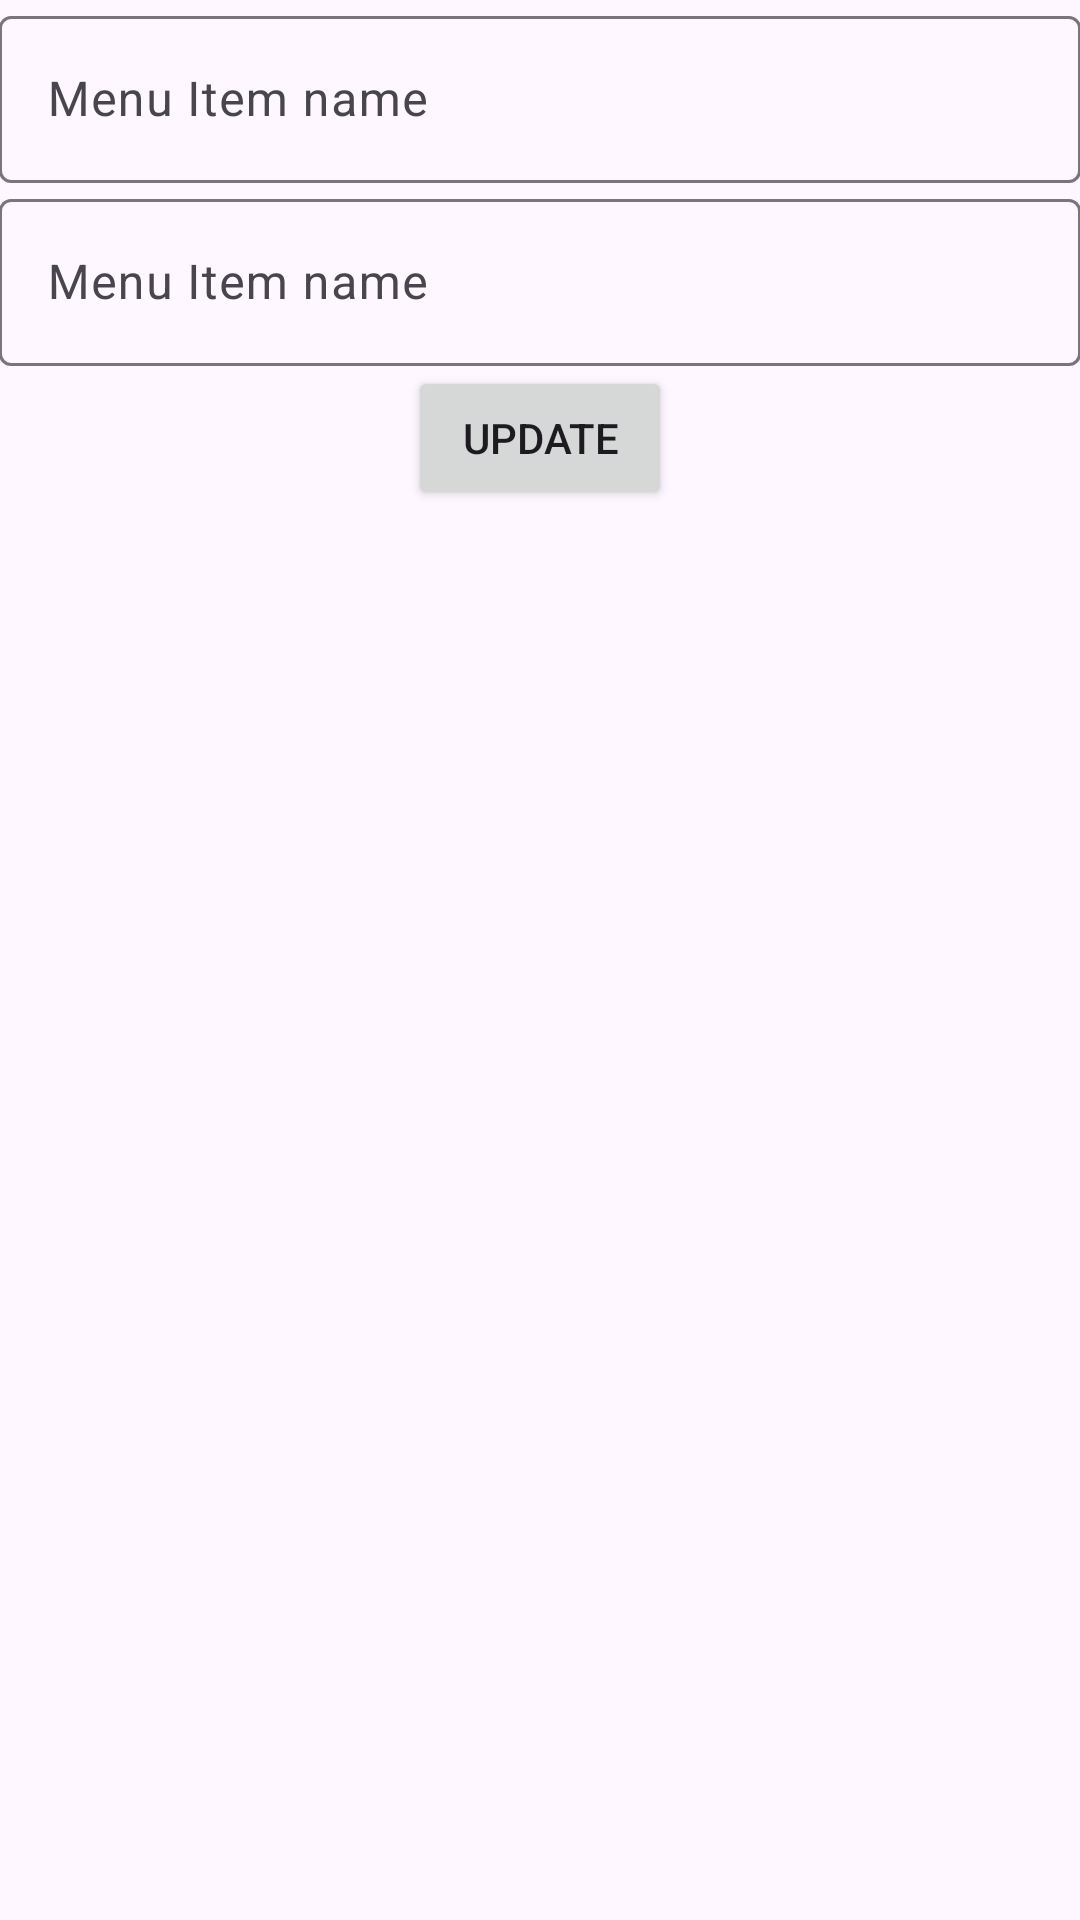

Reconstruct the res/layout file that produces this screen, plus the resources it refers to.
<!-- AndroidManifest.xml: application theme Theme.MenuOrderApp -->
<!-- res/layout/dialog_menu_item.xml -->
<?xml version="1.0" encoding="utf-8"?>
<layout xmlns:android="http://schemas.android.com/apk/res/android">
    <data>
        <variable
            name="menuItem"
            type="com.aman.menuorderapp.models.MenuItem" />
        <variable
            name="btnText"
            type="String" />
    </data>
<LinearLayout android:orientation="vertical"
    android:layout_width="match_parent"
    android:layout_height="wrap_content"
    android:padding="@dimen/margin_10dp">

    <com.google.android.material.textfield.TextInputLayout
        android:layout_width="match_parent"
        android:layout_height="wrap_content"
        android:id="@+id/tilItemName">
        <com.google.android.material.textfield.TextInputEditText
            android:layout_width="match_parent"
            android:layout_height="match_parent"
            android:id="@+id/etItemName"
            android:text="@{menuItem.menuItem}"
            android:inputType="textPersonName"
            android:hint="@string/menu_item_name"/>
    </com.google.android.material.textfield.TextInputLayout>

    <com.google.android.material.textfield.TextInputLayout
        android:layout_width="match_parent"
        android:layout_height="wrap_content"
        android:id="@+id/tilItemPrice"
        android:layout_marginTop="@dimen/margin_10dp">
        <com.google.android.material.textfield.TextInputEditText
            android:layout_width="match_parent"
            android:layout_height="match_parent"
            android:id="@+id/etItemPrice"
            android:digits="1234567890"
            android:inputType="number"
            android:text="@{menuItem.price.toString()}"
            android:hint="@string/menu_item_name"/>
    </com.google.android.material.textfield.TextInputLayout>

    <Button
        android:layout_width="wrap_content"
        android:layout_height="wrap_content"
        android:id="@+id/btnAdd"
        android:layout_marginTop="@dimen/margin_10dp"
        android:text="@string/update"
        android:layout_gravity="center"/>

</LinearLayout>
</layout>
<!-- resources referenced by this layout -->
<resources>
  <string name="menu_item_name">Menu Item name</string>
  <string name="update">Update</string>
  <style name="Theme.MenuOrderApp" parent="Base.Theme.MenuOrderApp" />
  <style name="Base.Theme.MenuOrderApp" parent="Theme.Material3.DayNight.NoActionBar">
          
          
      </style>
</resources>
